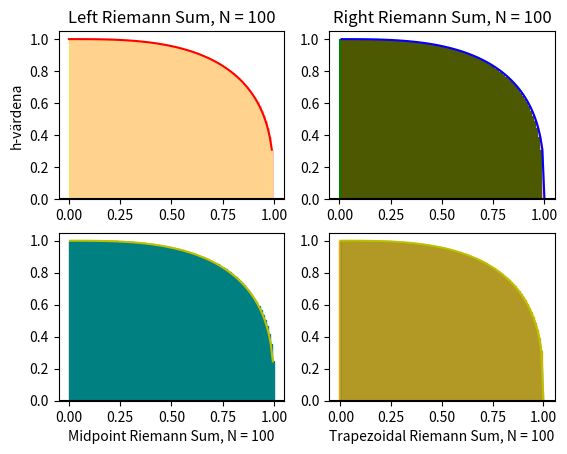

Source code (Python):
# -*- coding: utf-8 -*-
# Dependencies
import numpy as np
import scipy.integrate as integrate
import matplotlib.pyplot as plt

f = lambda x: (1-x**3)**(1/3)

def calculate_dx (a, b, n):
	return (b-a)/float(n)

def leftEndPoint_rektangelregel(a,b,f,n): 
    """ over-estimation """
    h = calculate_dx(a,b,n) 
    x = np.linspace(a,b-h,n) #x_left
    
    I = np.sum(h*f(x[0:n]) )
    print('vänster Integral = ', I)
      
    plt.subplot(2,2,1) # Skapa 4 fönster (2 rader och 2 kolumner) och aktivera första
    
    plt.title('Left Riemann Sum, N = {}'.format(n))
    plt.ylabel('h-värdena') # Text längs y-axeln
    plt.xlabel(' ')
    
    
    plt.plot(x,f(x), 'r',markersize=10)
    plt.bar(x,f(x),width = h ,color='pink',align='edge')
    
    plt.axhline(color ='black')
    plt.fill_between(x, f(x),
                     where = [(x >= a) and (x <= b) for x in x],
                     color='yellow', alpha = 0.3 )
      
leftEndPoint_rektangelregel(0,1,f,100)
    
def Hoger_rektangelregel(a,b,f,n): 
    """ under-estimation """
    h = calculate_dx(a,b,n)
    x = np.linspace(h,b,n) #x_right
   
    I = np.sum(h*f(x[0:n]))
    print('höger Integral = ', I)
    
    plt.subplot(2,2,2) # Aktivera andra fönstret
    
    plt.title('Right Riemann Sum, N = {}'.format(n))
    plt.xlabel(' ')
    
    plt.plot(x,f(x),'b',markersize=10)
    plt.bar(x,f(x),width =-h, color='green',align='edge')   # width = (b-a)/n = h = calculate_dx
    
    plt.axhline(color ='black')
    plt.fill_between(x, f(x),
                     where = [(x >= a) and (x <= b) for x in x],
                     color='red', alpha = 0.3 )
    
Hoger_rektangelregel(0,1,f,100)

def Mittpunkts_metoden(a,b,f,n):

    h = calculate_dx(a,b,n)
    x = np.linspace(h/2,b-h/2,n) #Domain from a to b
    
    I = np.sum(f(x) * h)
    print('Mittpunktsmetoden Integral = ', I)
    
    plt.subplot(2,2,3) # Aktivera andra fönstret
    plt.title('\n\n\n\n')
    plt.xlabel('Midpoint Riemann Sum, N = {}'.format(n))
    
    plt.plot(x,f(x),'y',markersize=10)
    plt.bar(x,f(x),width = h,color='teal',edgecolor='teal')
    
    plt.axhline(color ='black')
    plt.fill_between(x, f(x),
                     where = [(x >= a) and (x <= b) for x in x],
                     color='teal', alpha = 0.3 )
    
Mittpunkts_metoden(0,1,f,100)

def Trapezoidal(a,b,f,n):
    
    x = np.linspace(a,b,n+1) # N+1 points make N subintervals
    y = f(x)
    
    y_right = y[1:] # right endpoints array([0.1, 0.2, 0.3, 0.4, 0.5, 0.6, 0.7, 0.8, 0.9, 1. ])
    y_left = y[:-1] # left endpoints array([0. , 0.1, 0.2, 0.3, 0.4, 0.5, 0.6, 0.7, 0.8, 0.9])
    
    dx = calculate_dx(a,b,n) 
    T = (dx/2) * np.sum(y_right + y_left)
    #return T
    print("Trapezoid area T: ", T)
    
    x = np.linspace(a,b,n)
    plt.subplot(2,2,4) # Aktivera andra fönstret
    plt.title('\n\n\n\n')
    plt.xlabel('Trapezoidal Riemann Sum, N = {}'.format(n))
    
    plt.plot(x,f(x),'y',markersize=10)
    plt.bar(x,f(x),width=dx,color='Orange',edgecolor='Orange')
    plt.axhline(color ='black')
    plt.fill_between(x, f(x),
                     where = [(x >= a) and (x <= b) for x in x],
                     color='teal', alpha = 0.3 )
    
Trapezoidal(0,1,f,100)
